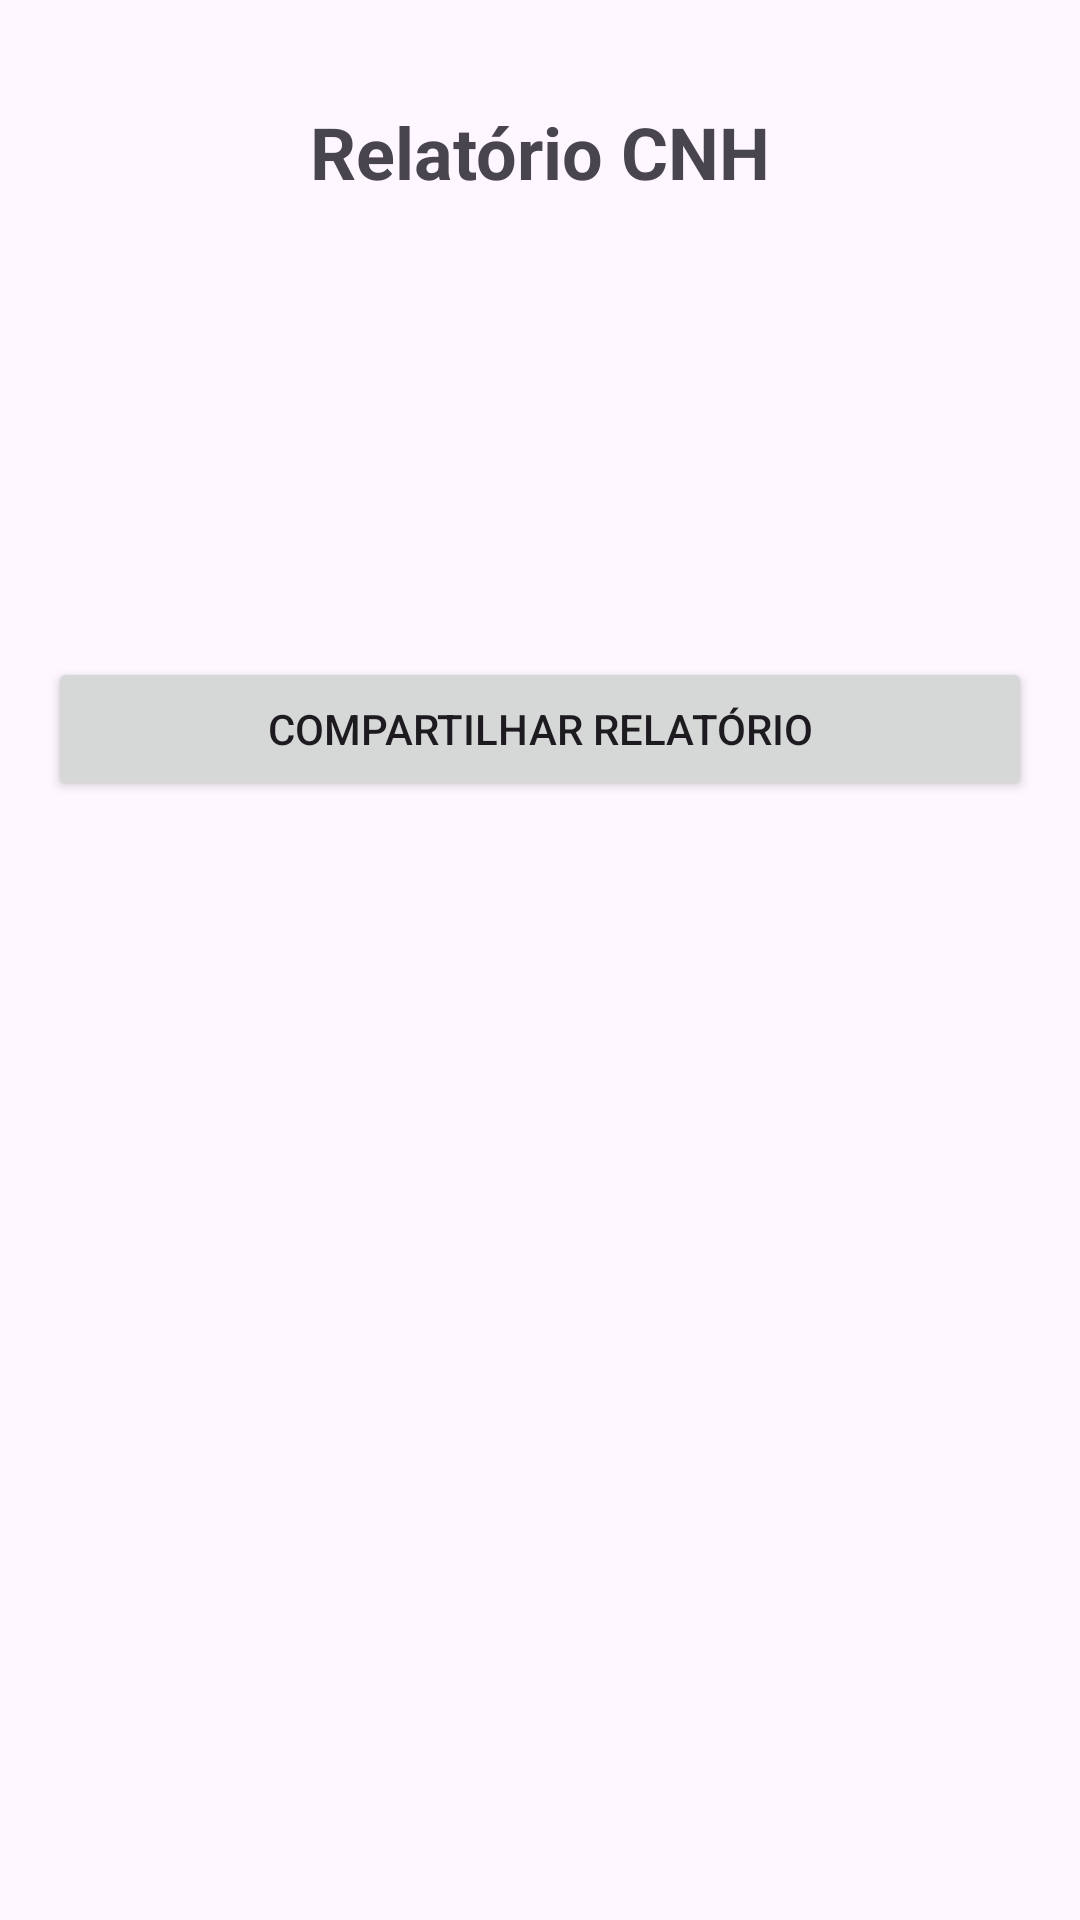

This screen was rendered from an Android layout file. Write that file and the resources it references.
<!-- AndroidManifest.xml: application theme Theme.Cnh -->
<!-- res/layout/activity_relatorio.xml -->
<?xml version="1.0" encoding="utf-8"?>
<LinearLayout xmlns:android="http://schemas.android.com/apk/res/android"
    android:layout_width="match_parent"
    android:layout_height="match_parent"
    android:orientation="vertical"
    android:padding="16dp">

    <TextView
        android:id="@+id/textView3"
        android:layout_width="match_parent"
        android:layout_height="69dp"
        android:gravity="center"
        android:text="@string/relatorio_cnh"
        android:textSize="24sp"
        android:textStyle="bold" />

    <TextView
        android:id="@+id/txtResultado"
        android:layout_width="match_parent"
        android:layout_height="114dp"
        android:layout_marginBottom="20dp"
        android:gravity="center"
        android:textSize="18sp" />

    <Button
        android:id="@+id/btCompartilhar"
        android:layout_width="match_parent"
        android:layout_height="wrap_content"
        android:text="@string/compartilhar_relatorio"
        android:onClick="compartilhar" />
</LinearLayout>
<!-- resources referenced by this layout -->
<resources>
  <string name="compartilhar_relatorio">Compartilhar Relatório</string>
  <string name="relatorio_cnh">Relatório CNH</string>
  <style name="Theme.Cnh" parent="Base.Theme.Cnh" />
  <style name="Base.Theme.Cnh" parent="Theme.Material3.DayNight.NoActionBar">
          
          
      </style>
</resources>
